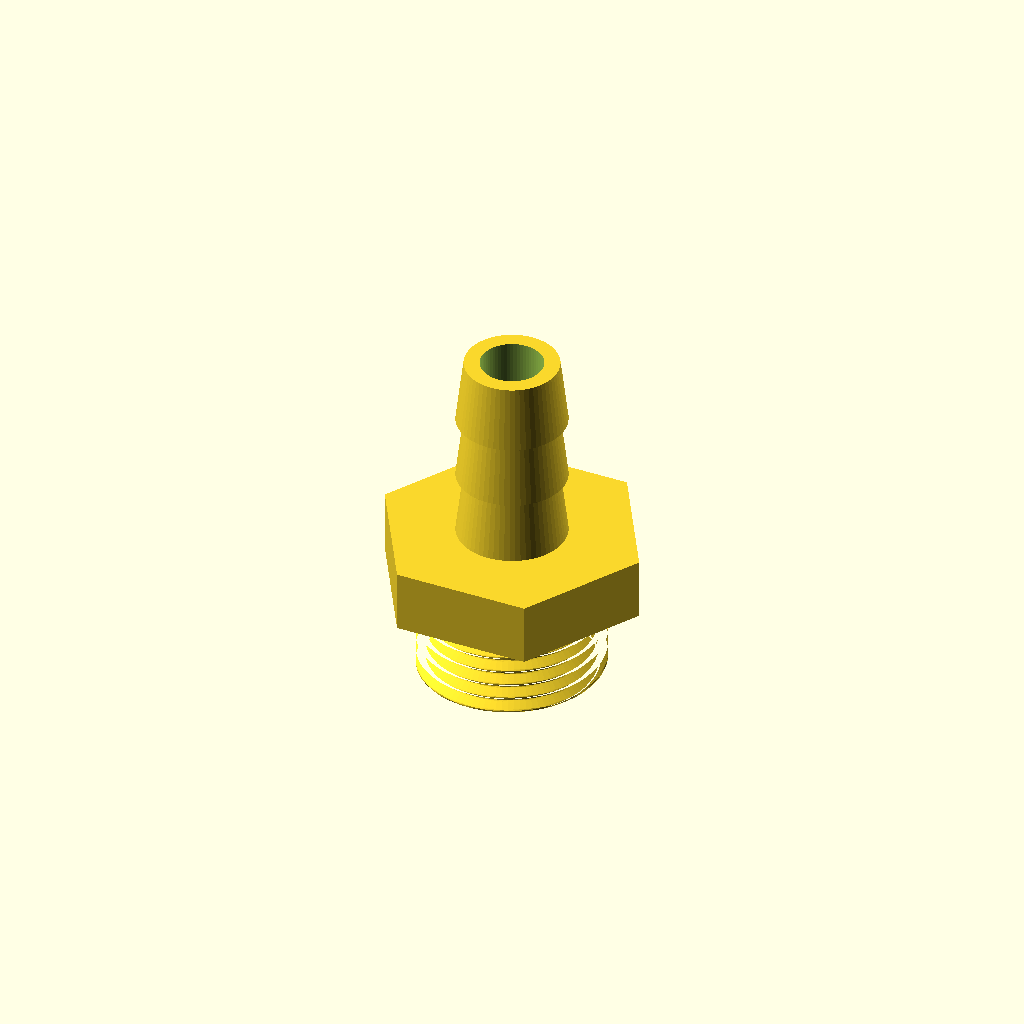
Cell 1: the model at its default parameters.
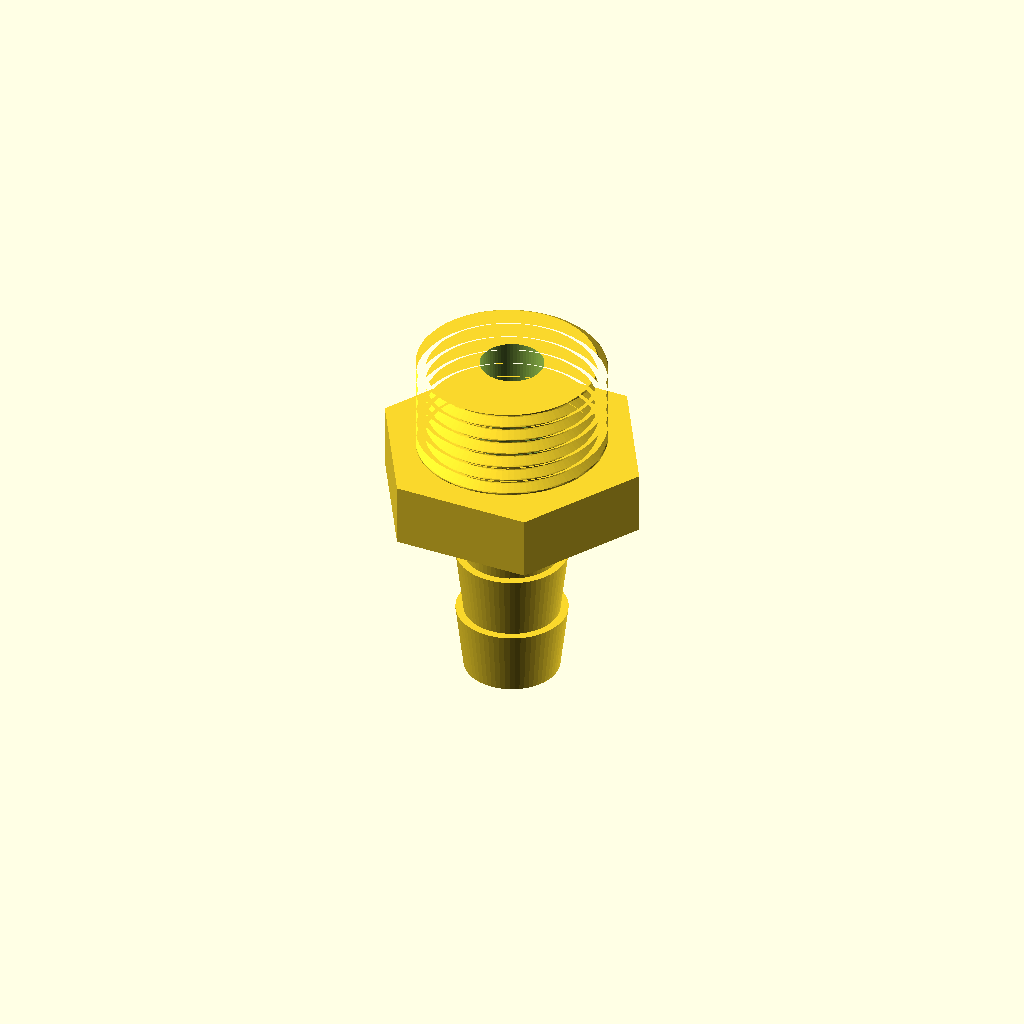
Cell 2 — flip set to true, the other parameters unchanged.
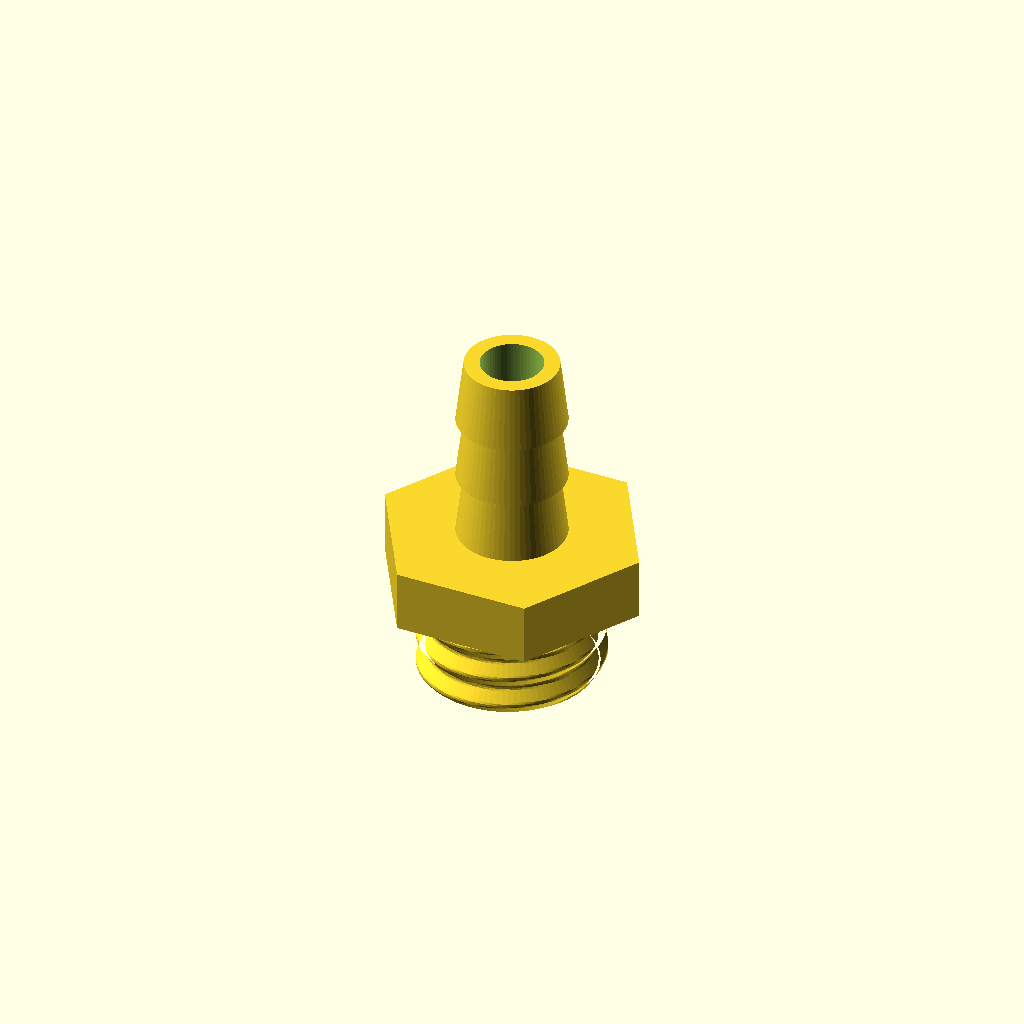
Cell 3: pitch = 4 (everything else at default).
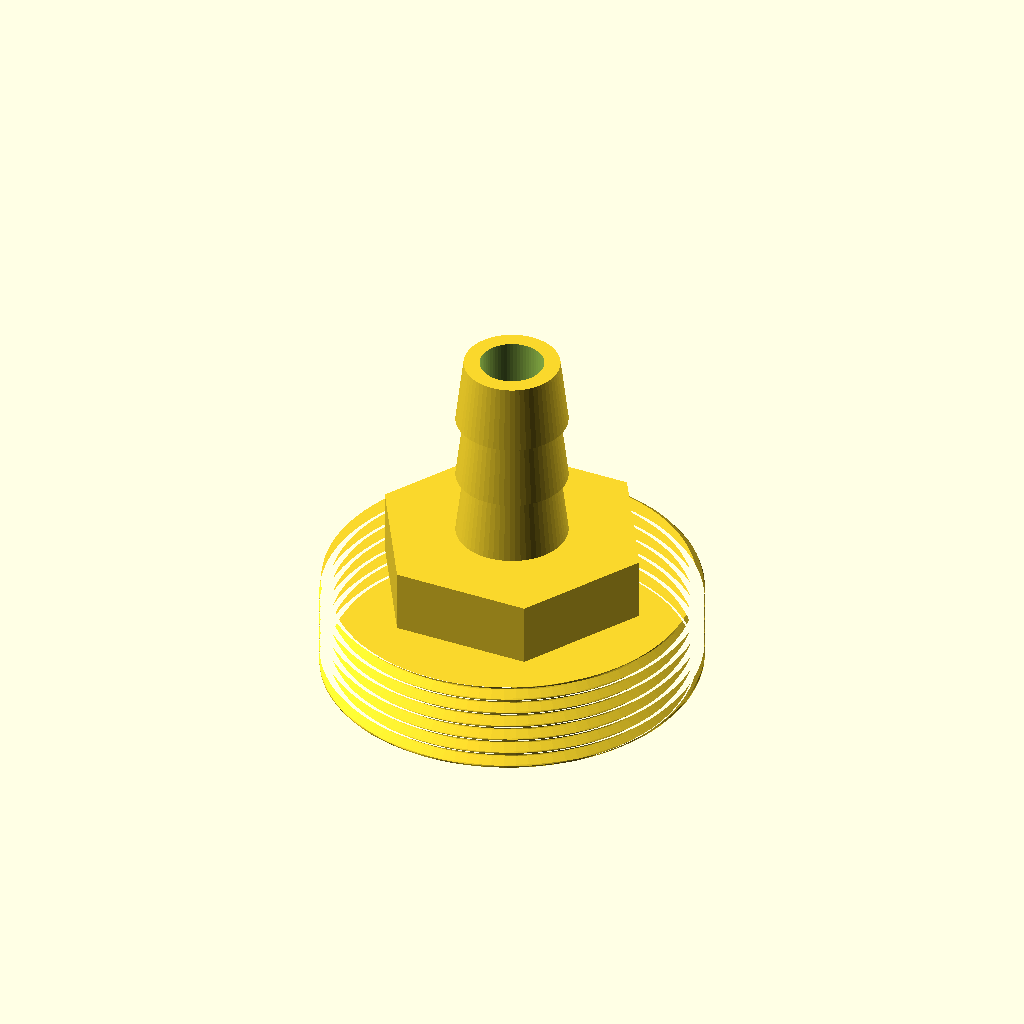
Cell 4: major = 47.6 (everything else at default).
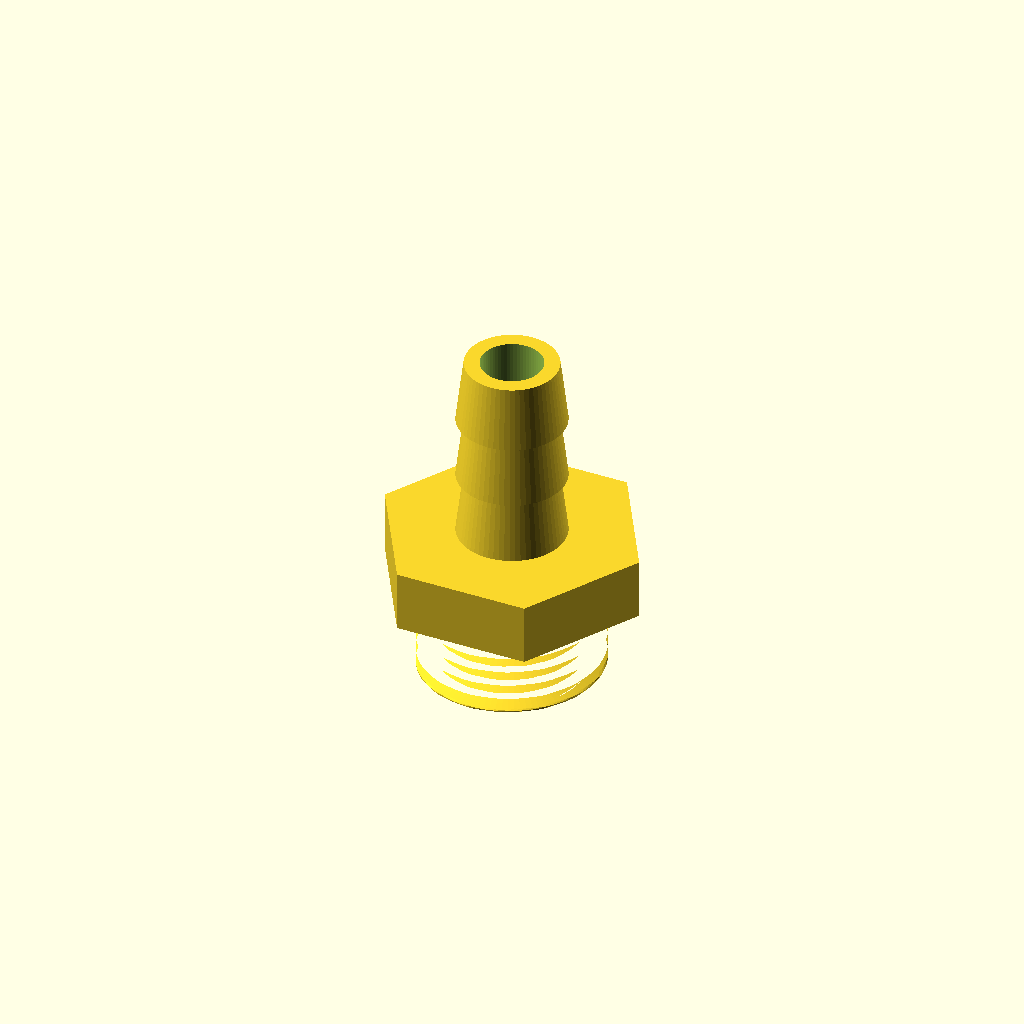
Cell 5: depth = 2.4 (everything else at default).
One fixed orthographic camera (rotation 55°, 0°, 25°; colour scheme Cornfield) for every cell.
The OpenSCAD source (examples/site/hose_adapter.scad):
// An M24x2 hose-barb adapter: a hex flange, a true helical thread (a
// polyhedron whose radius at angle a and height z is a profile of
// z - P*a/360) and a barbed hose tail. The model behind neoscad.org's
// `neoscad snapshot` image (examples/site/README.md).
pitch = 2;
major = 23.8;
depth = 1.2;
thread_len = 12;
af = 30;
flange = 8;
barb_len = 25;
channel = 8;
rings = false;
hand = 1;
skirt = "none";
skirt_dz = 0;
order = "thread-hex-barb";
hex_cham = 0;
barb_stem = 0;
barbs = 3;
flip = false;
$fn = 64;

function prof(s) = let(f = s / pitch - floor(s / pitch))
    // Trapezoid: flat crest and root, 60-degree-ish flanks.
    f < 0.125 ? 0 : f < 0.5 ? (f - 0.125) / 0.375 : f < 0.625 ? 1 : 1 - (f - 0.625) / 0.375;

function rad(a, z) = major / 2 - depth + depth * prof(rings ? z : z - hand * pitch * a / 360);

module thread() {
    na = 96;
    nz = ceil(thread_len / pitch * 16);
    pts = [for (j = [0:nz]) for (i = [0:na - 1])
        let(a = 360 * i / na, z = thread_len * j / nz, r = rad(a, z)) [r * cos(a), r * sin(a), z]];
    side = [for (j = [0:nz - 1]) for (i = [0:na - 1])
        let(p = j * na + i, q = j * na + (i + 1) % na)
            each [[p, q + na, q], [p, p + na, q + na]]];
    // OpenSCAD wants faces clockwise seen from outside.
    bottom = [[for (i = [0:na - 1]) i]];
    top = [[for (i = [na - 1:-1:0]) nz * na + i]];
    polyhedron(pts, concat(side, bottom, top));
}

root_r = major / 2 - depth;
hex_r = af / 2 / cos(30);
skirt_z = thread_len + skirt_dz;
flange_z = skirt == "none" ? thread_len : skirt_z + hex_r - root_r;

module skirt() {
    if (skirt == "cone")
        translate([0, 0, skirt_z]) cylinder(r1 = root_r, r2 = hex_r, h = flange_z - skirt_z + 0.01);
    else if (skirt == "hull")
        hull() {
            translate([0, 0, skirt_z]) cylinder(r = root_r, h = 0.01);
            translate([0, 0, flange_z]) cylinder(r = hex_r, h = 0.01, $fn = 6);
        }
}

module hex(h) {
    intersection() {
        cylinder(d = af / cos(30), h = h, $fn = 6);
        // A cone from the inscribed circle to the corners over hex_cham.
        if (hex_cham > 0)
            union() {
                cylinder(r1 = af / 2, r2 = hex_r, h = hex_cham);
                translate([0, 0, hex_cham - 0.01]) cylinder(r = hex_r + 1, h = h);
            }
    }
}

module barbs() {
    teeth = barb_len - barb_stem;
    for (k = [0:barbs - 1])
        translate([0, 0, k * teeth / barbs - 0.01]) cylinder(d1 = 14, d2 = 12, h = teeth / barbs + 0.01);
    if (barb_stem > 0) {
        translate([0, 0, teeth - 0.01]) cylinder(d = 12, h = barb_stem - 0.6 + 0.01);
        translate([0, 0, barb_len - 0.6 - 0.01]) cylinder(d1 = 12, d2 = 10.4, h = 0.61);
    }
}

height = (order == "hex-thread-barb" ? flange + thread_len : flange_z + flange) + barb_len;

// Turned over by a rotation (not a mirror), so the thread stays right-hand.
if (flip) translate([0, 0, height]) rotate([180, 0, 0]) adapter(); else adapter();

module adapter() difference() {
    union() {
        if (order == "hex-thread-barb") {
            hex(flange + 0.01);
            translate([0, 0, flange]) thread();
            translate([0, 0, flange + thread_len]) barbs();
        } else {
            thread();
            skirt();
            translate([0, 0, flange_z - 0.01]) hex(flange + 0.02);
            translate([0, 0, flange_z + flange]) barbs();
        }
    }
    translate([0, 0, -1]) cylinder(d = channel, h = 100);
}
Parameter table extracted from the source (name, type, default, range or options):
pitch: number, default 2
major: number, default 23.8
depth: number, default 1.2
thread_len: number, default 12
af: number, default 30
flange: number, default 8
barb_len: number, default 25
channel: number, default 8
rings: bool, default false
hand: number, default 1
skirt: string, default "none"
skirt_dz: number, default 0
order: string, default "thread-hex-barb"
hex_cham: number, default 0
barb_stem: number, default 0
barbs: number, default 3
flip: bool, default false
